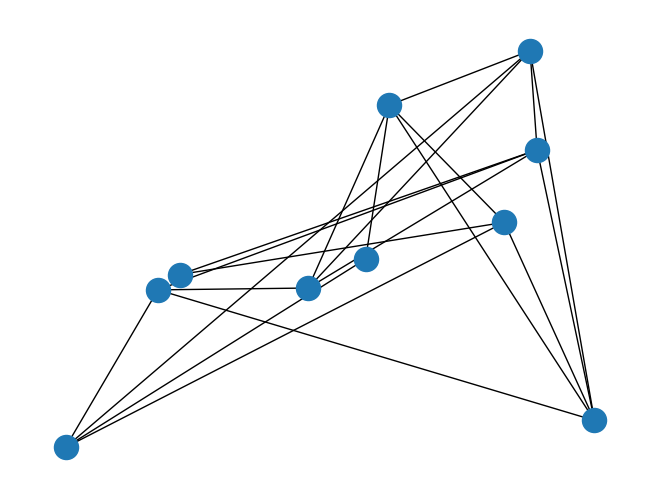

The script that saved this image:
import matplotlib.pyplot as plt
import networkx as nx
import random as rand

G = nx.Graph()
nodes = ((i, {'pos': (rand.random(), rand.random())}) for i in range(10))
G.add_nodes_from(nodes)
edges = rand.sample([(u, v) for u in G.nodes for v in G.nodes if u < v], 20)
G.add_edges_from(edges)
nx.draw(G, pos={v: data['pos'] for v, data in G.nodes(data=True)})
plt.show()
